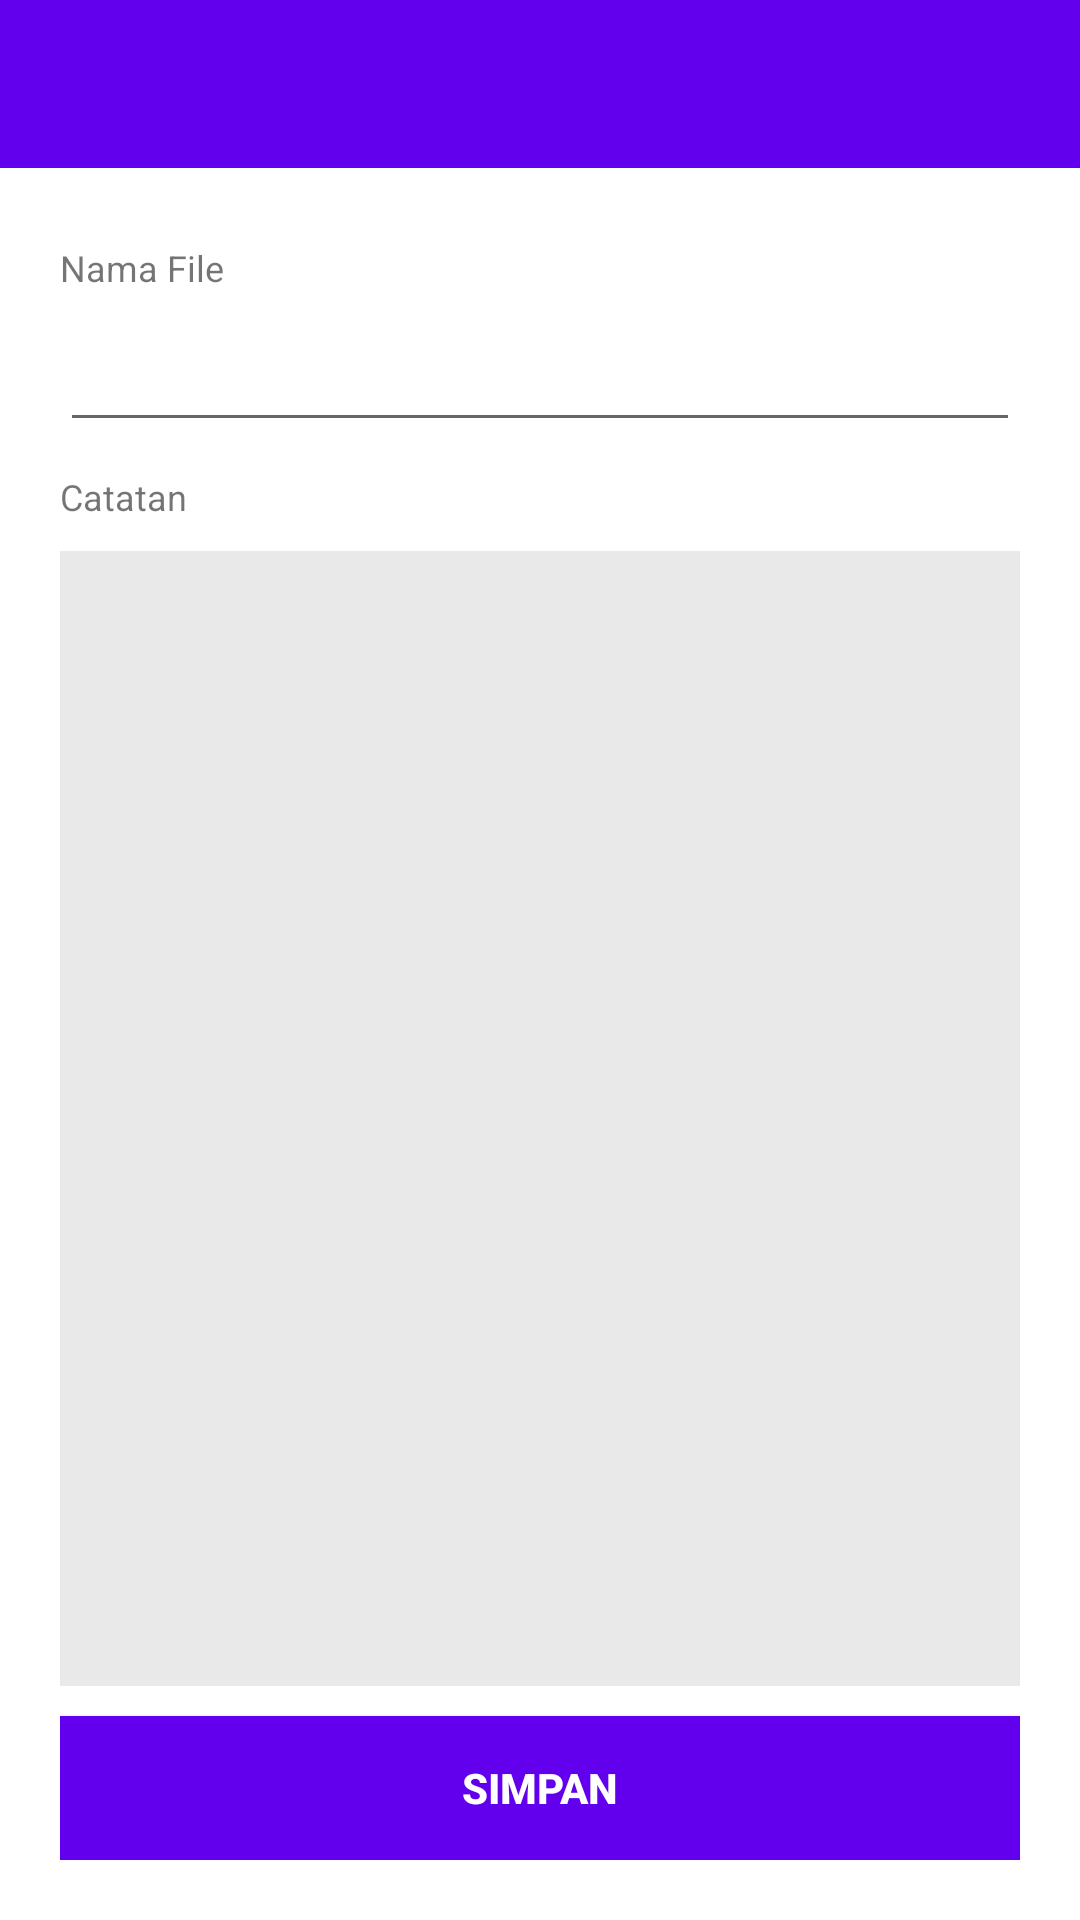

Layout XML and referenced resources for this Android screen:
<!-- AndroidManifest.xml: application theme Theme.AplikasiCatatanHarian -->
<!-- res/layout/activity_insert_and_view.xml -->
<?xml version="1.0" encoding="utf-8"?>
<LinearLayout xmlns:android="http://schemas.android.com/apk/res/android"
    xmlns:app="http://schemas.android.com/apk/res-auto"
    xmlns:tools="http://schemas.android.com/tools"
    android:layout_width="match_parent"
    android:orientation="vertical"
    android:layout_height="match_parent"
    tools:context=".InsertAndViewActivity">

    <androidx.appcompat.widget.Toolbar
        android:id="@+id/toolbar"
        android:layout_width="match_parent"
        android:layout_height="wrap_content"
        android:background="?attr/colorPrimary"
        android:minHeight="?attr/actionBarSize"
        android:theme="?attr/actionBarTheme" />

    <LinearLayout
        android:layout_width="match_parent"
        android:layout_height="match_parent"
        android:orientation="vertical"
        android:padding="20dp">
        <TextView
            android:layout_width="wrap_content"
            android:layout_height="wrap_content"
            android:text="Nama File"
            android:layout_marginBottom="5dp"
            android:layout_marginTop="5dp"
            android:textSize="12sp" />
        <EditText
            android:layout_width="match_parent"
            android:layout_height="40dp"
            android:id="@+id/editFileName"
            android:layout_marginTop="5dp"
            android:layout_marginBottom="5dp"
            android:textSize="14sp" />
        <TextView
            android:layout_width="wrap_content"
            android:layout_height="wrap_content"
            android:text="Catatan"
            android:layout_marginBottom="5dp"
            android:layout_marginTop="5dp"
            android:textSize="12sp" />
        <EditText
            android:id="@+id/editContent"
            android:layout_width="match_parent"
            android:layout_height="match_parent"
            android:layout_marginTop="5dp"
            android:layout_weight="1"
            android:background="#e9e9e9"
            android:gravity="top|left"
            android:padding="5dp"
            android:layout_marginBottom="5dp"
            android:singleLine="false"
            android:textColor="#000"
            android:textSize="14sp" />

        <Button
            android:id="@+id/btnSimpan"
            android:layout_width="match_parent"
            android:layout_height="wrap_content"
            android:text="Simpan"
            android:textColor="#FFF"
            android:textStyle="bold"
            android:layout_marginTop="5dp"
            android:background="@color/design_default_color_primary"
            />


    </LinearLayout>
</LinearLayout>
<!-- resources referenced by this layout -->
<resources>
  <style name="Theme.AplikasiCatatanHarian" parent="Theme.MaterialComponents.DayNight.DarkActionBar">
          
          <item name="colorPrimary">@color/purple_500</item>
          <item name="colorPrimaryVariant">@color/purple_700</item>
          <item name="colorOnPrimary">@color/white</item>
          
          <item name="colorSecondary">@color/teal_200</item>
          <item name="colorSecondaryVariant">@color/teal_700</item>
          <item name="colorOnSecondary">@color/black</item>
          
          <item name="android:statusBarColor" tools:targetApi="l">?attr/colorPrimaryVariant</item>
          <item name="windowActionBar">false</item>
          <item name="windowNoTitle">true</item>
          
      </style>
  <!-- not gathered from this repository: default colours our renderer supplied (Android Studio template values) -->
  <color name="purple_500">#FF6200EE</color>
  <color name="purple_700">#FF3700B3</color>
  <color name="teal_200">#FF03DAC5</color>
  <color name="teal_700">#FF018786</color>
  <color name="black">#FF000000</color>
  <color name="white">#FFFFFFFF</color>
</resources>
